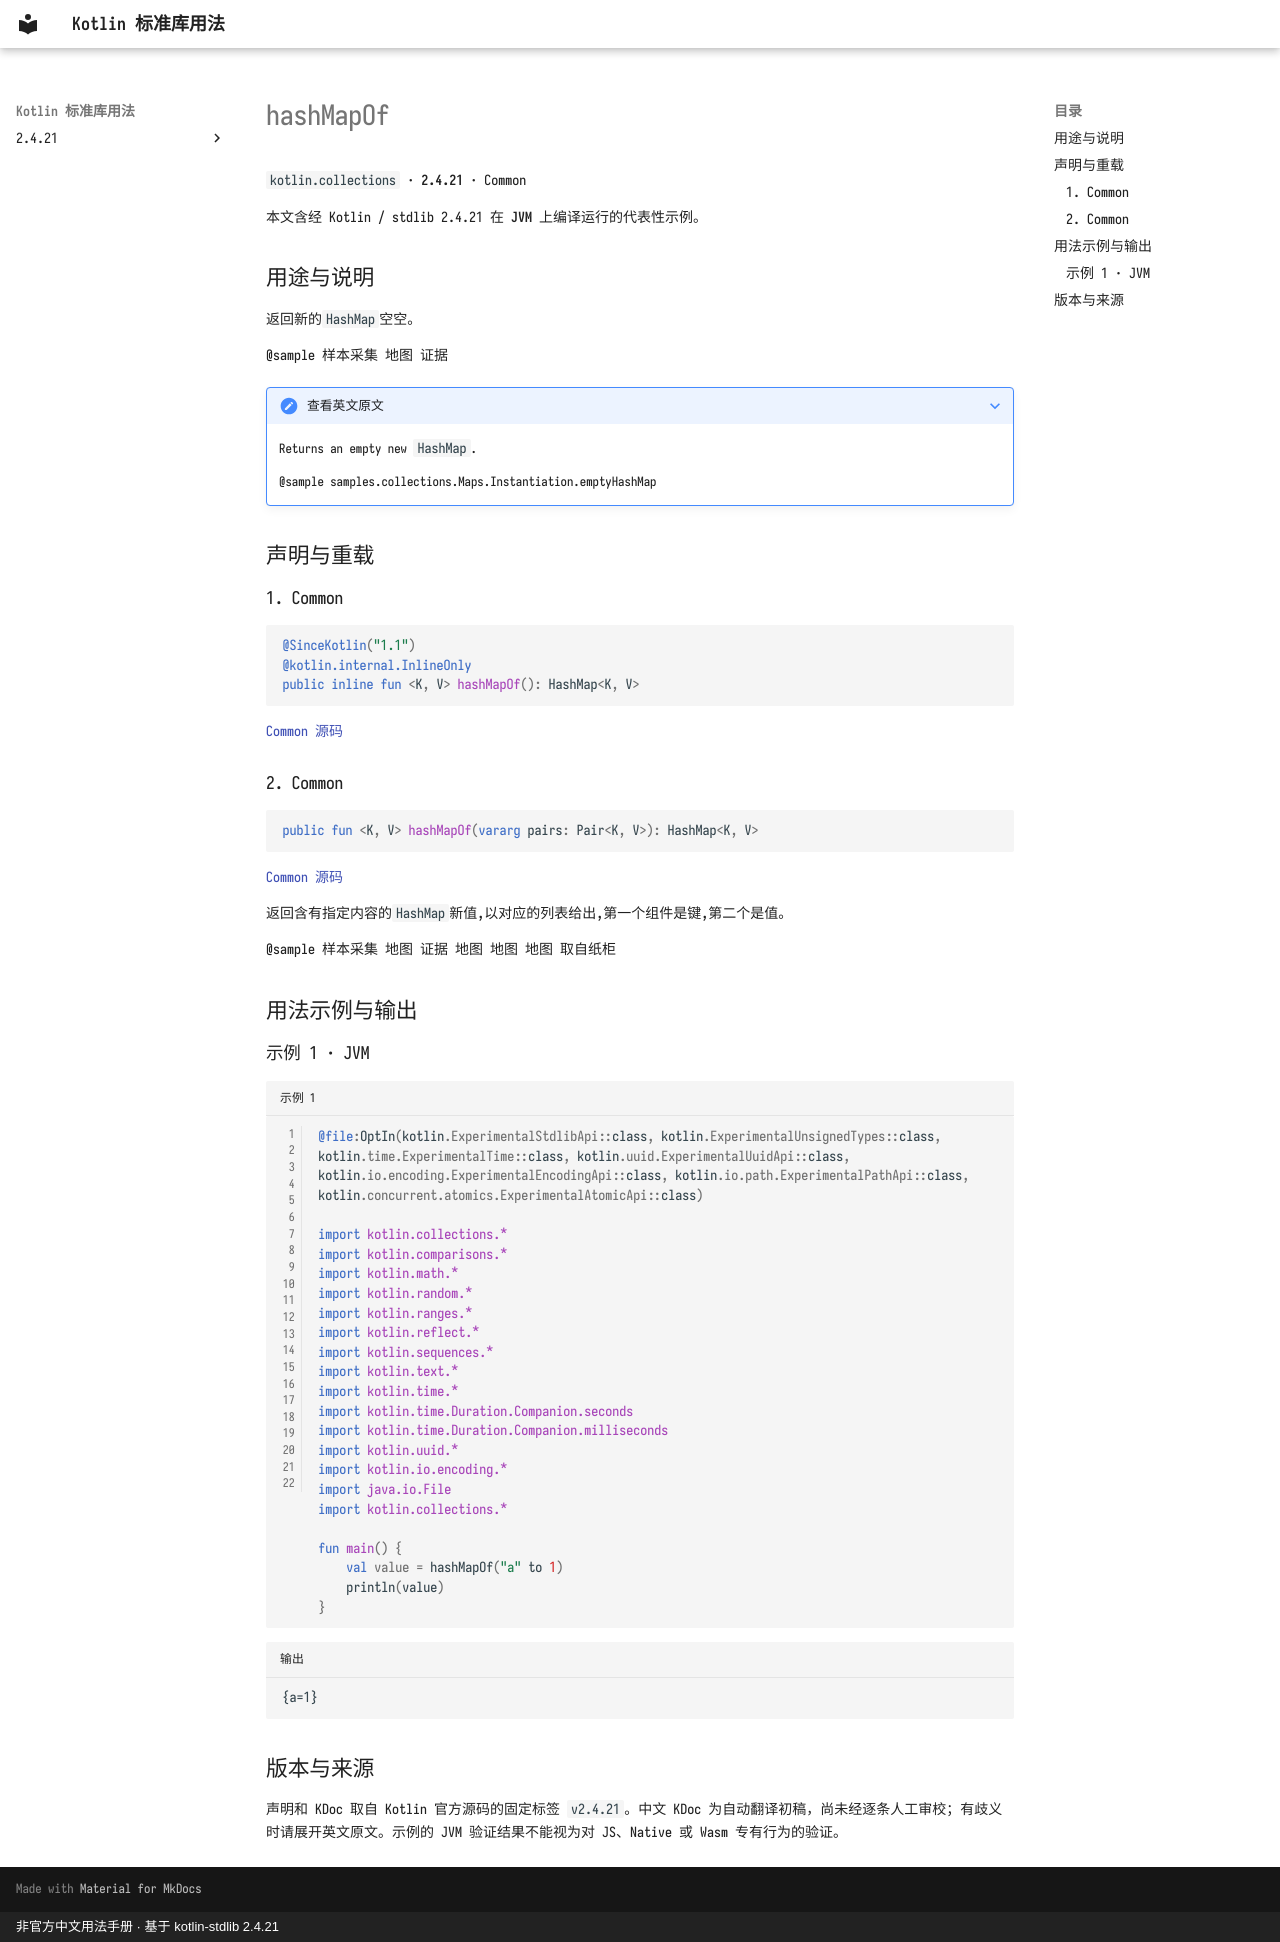

repository: oooooooko/kotlin-stdlib-docs · page: zh/api/kotlin.collections/hashmapof--b605c8d5/index.html · generator: mkdocs · copyright: 非官方中文用法手册 · 基于 kotlin-stdlib 2.4.21

# hashMapOf

`kotlin.collections` · **2.4.21** · Common

本文含经 Kotlin / stdlib 2.4.21 在 **JVM** 上编译运行的代表性示例。

## 用途与说明

返回新的`HashMap`空空。

@sample 样本采集 地图 证据

??? note "查看英文原文"

    Returns an empty new `HashMap`.
    
    @sample samples.collections.Maps.Instantiation.emptyHashMap

## 声明与重载

### 1. Common

```kotlin
@SinceKotlin("1.1")
@kotlin.internal.InlineOnly
public inline fun <K, V> hashMapOf(): HashMap<K, V>
```

[Common 源码](https://github.com/JetBrains/kotlin/blob/v2.4.21/libraries/stdlib/src/kotlin/collections/Maps.kt#L101)

### 2. Common

```kotlin
public fun <K, V> hashMapOf(vararg pairs: Pair<K, V>): HashMap<K, V>
```

[Common 源码](https://github.com/JetBrains/kotlin/blob/v2.4.21/libraries/stdlib/src/kotlin/collections/Maps.kt#L110)

返回含有指定内容的`HashMap`新值,以对应的列表给出,第一个组件是键,第二个是值。

@sample 样本采集 地图 证据 地图 地图 地图 取自纸柜

## 用法示例与输出

### 示例 1 · JVM

```kotlin title="示例 1" linenums="1"
@file:OptIn(kotlin.ExperimentalStdlibApi::class, kotlin.ExperimentalUnsignedTypes::class, kotlin.time.ExperimentalTime::class, kotlin.uuid.ExperimentalUuidApi::class, kotlin.io.encoding.ExperimentalEncodingApi::class, kotlin.io.path.ExperimentalPathApi::class, kotlin.concurrent.atomics.ExperimentalAtomicApi::class)

import kotlin.collections.*
import kotlin.comparisons.*
import kotlin.math.*
import kotlin.random.*
import kotlin.ranges.*
import kotlin.reflect.*
import kotlin.sequences.*
import kotlin.text.*
import kotlin.time.*
import kotlin.time.Duration.Companion.seconds
import kotlin.time.Duration.Companion.milliseconds
import kotlin.uuid.*
import kotlin.io.encoding.*
import java.io.File
import kotlin.collections.*

fun main() {
    val value = hashMapOf("a" to 1)
    println(value)
}
```

```text title="输出"
{a=1}
```

## 版本与来源

声明和 KDoc 取自 Kotlin 官方源码的固定标签 `v2.4.21`。中文 KDoc 为自动翻译初稿，尚未经逐条人工审校；有歧义时请展开英文原文。示例的 JVM 验证结果不能视为对 JS、Native 或 Wasm 专有行为的验证。
